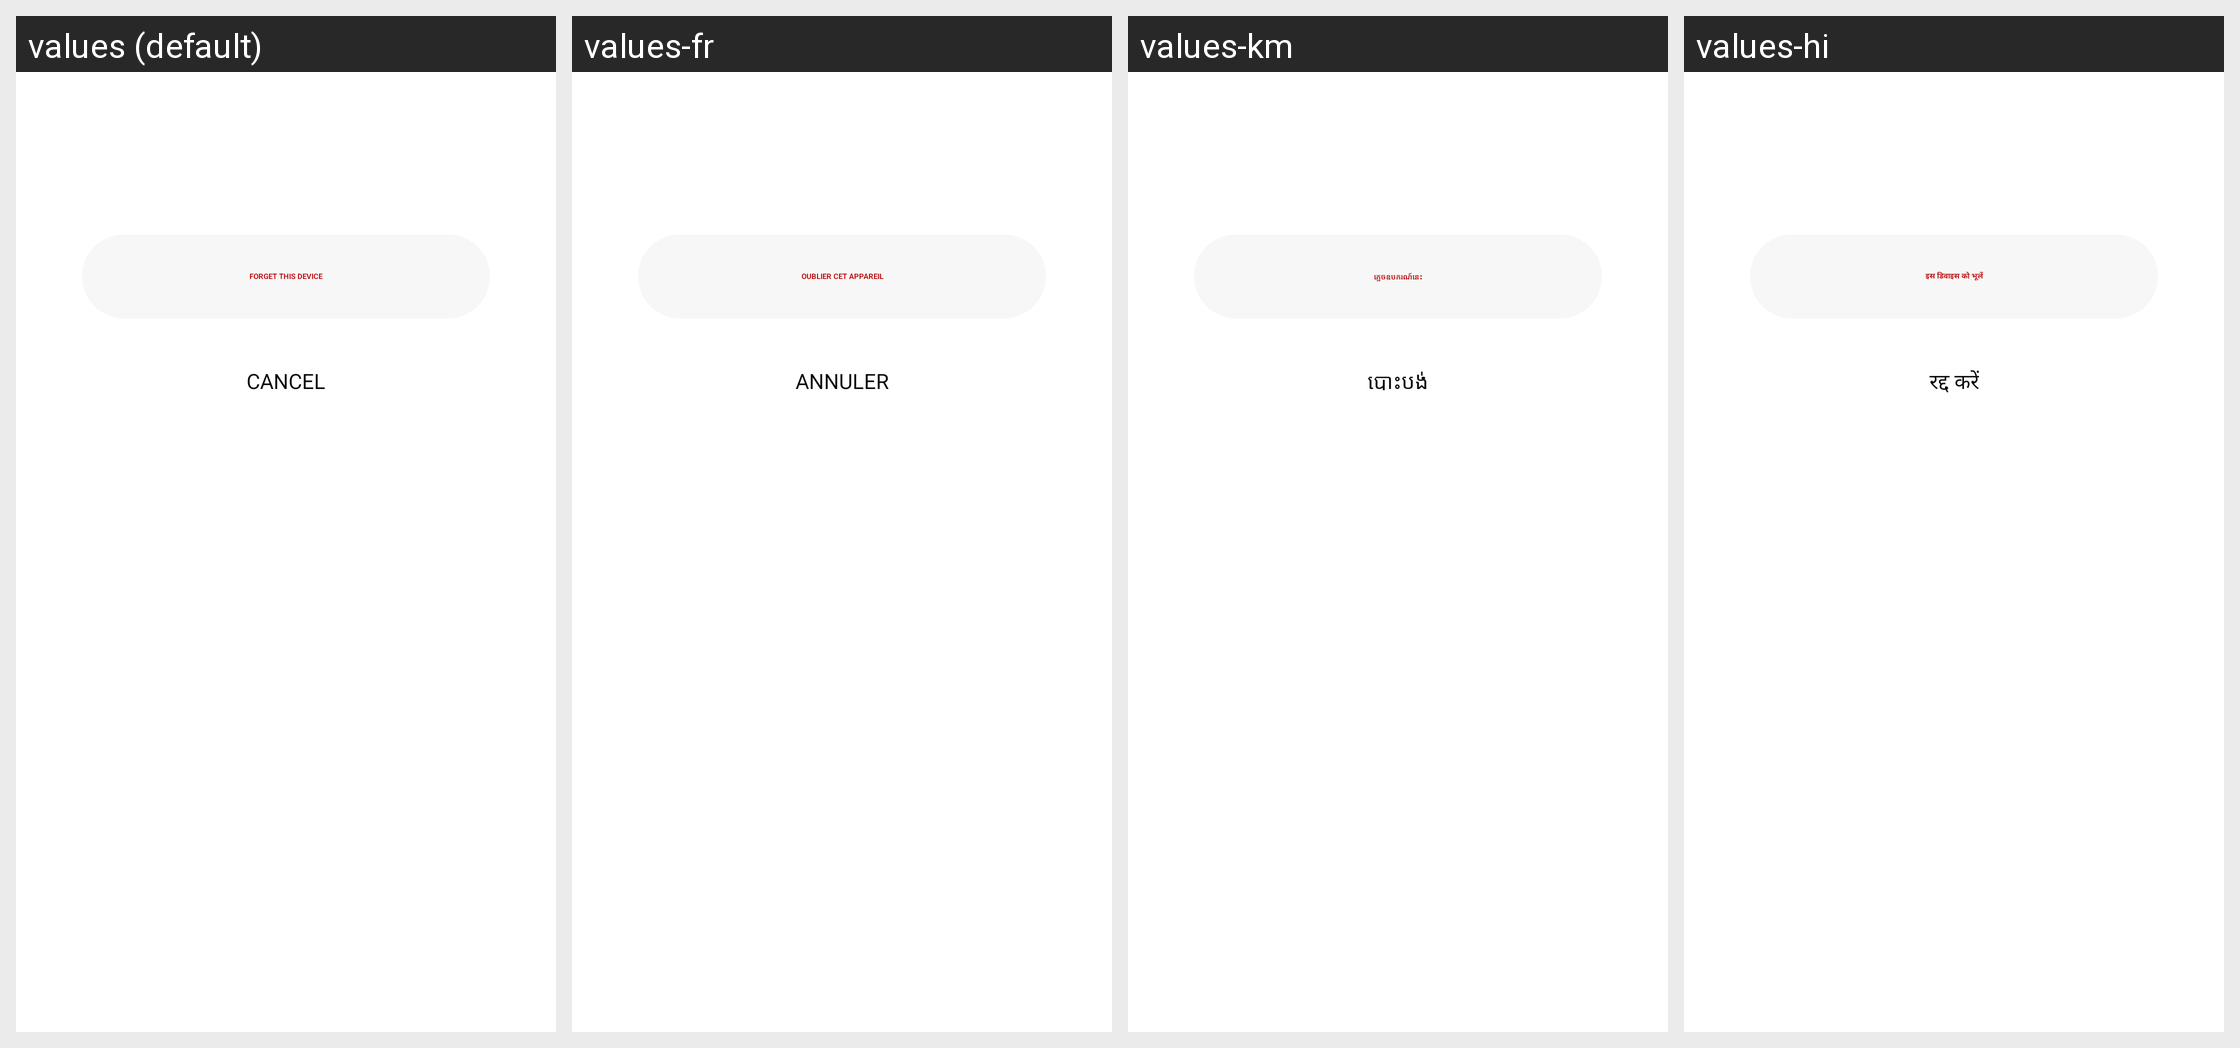

Locale-by-locale string values for the Android screen shown in this grid:
Android screen res/layout/fragment_forgot_device.xml rendered under 4 locales, left to right: values (default), values-fr, values-km, values-hi. Device: Nexus 5 (rendered at 1080×1920; each locale shown at half size, 540×960, under a caption strip naming it); theme Theme.NoiseAudio.
Other locales in the repository, not shown: values-af, values-am, values-ar, values-as, values-be, values-bn, values-bs, values-ca, values-da, values-de, values-el, values-en-rGB, values-en-rXC, values-es, values-et, values-fi, values-fr-rCA, values-gl, values-he, values-hr, values-hu, values-it, values-iw, values-ja, values-ka, values-kk, values-kn, values-ko, values-kr, values-ky, values-mk, values-nb, values-ne, values-nl, values-or, values-pa, values-pt, values-pt-rBR, values-ro, values-ru, values-sq, values-sr, values-sv, values-ta, values-th, values-tl, values-tr, values-uk, values-vi, values-zh, values-zh-rCN, values-zh-rHK, values-zh-rTW.
Strings drawn on this screen, with the default value and each locale's value (text and hints the layout hard-codes, and strings that could not be matched under every locale, appear in the picture but are not listed):

text_forget_this_device
  values: Forget this device
  values-fr: Oublier cet appareil
  values-km: ភ្លេចឧបករណ៍នេះ
  values-hi: इस डिवाइस को भूलें

text_cancel
  values: Cancel
  values-fr: Annuler
  values-km: បោះបង់
  values-hi: रद्द करें
